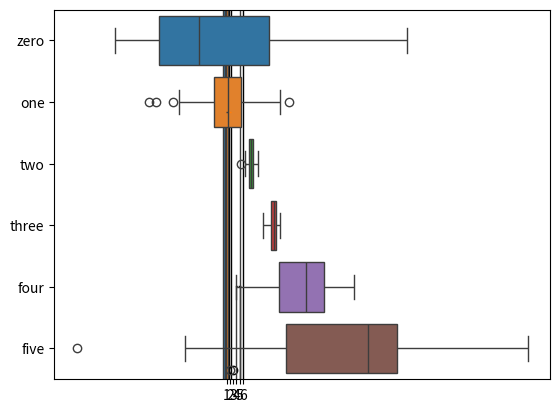

The matplotlib source for this figure:
# import libraries
import matplotlib.pyplot as plt
import numpy as np
import pandas as pd
import seaborn as sns

## create data for the bar plot

# data sizes
m = 30 # rows
n =  6 # columns

# generate data
data = np.zeros((m,n))

for i in range(n):
    data[:,i] = 30*np.random.randn(m) * (2*i/(n-1)-1)**2 + (i+1)**2

# now for the boxplot

plt.boxplot(data)
plt.show()

# now with seaborn
sns.boxplot(data=data,orient='v')
plt.show()

# or as a pandas data frame
df = pd.DataFrame(data,columns=['zero','one','two','three','four','five'])
sns.boxplot(data=df,orient='h')
plt.show()